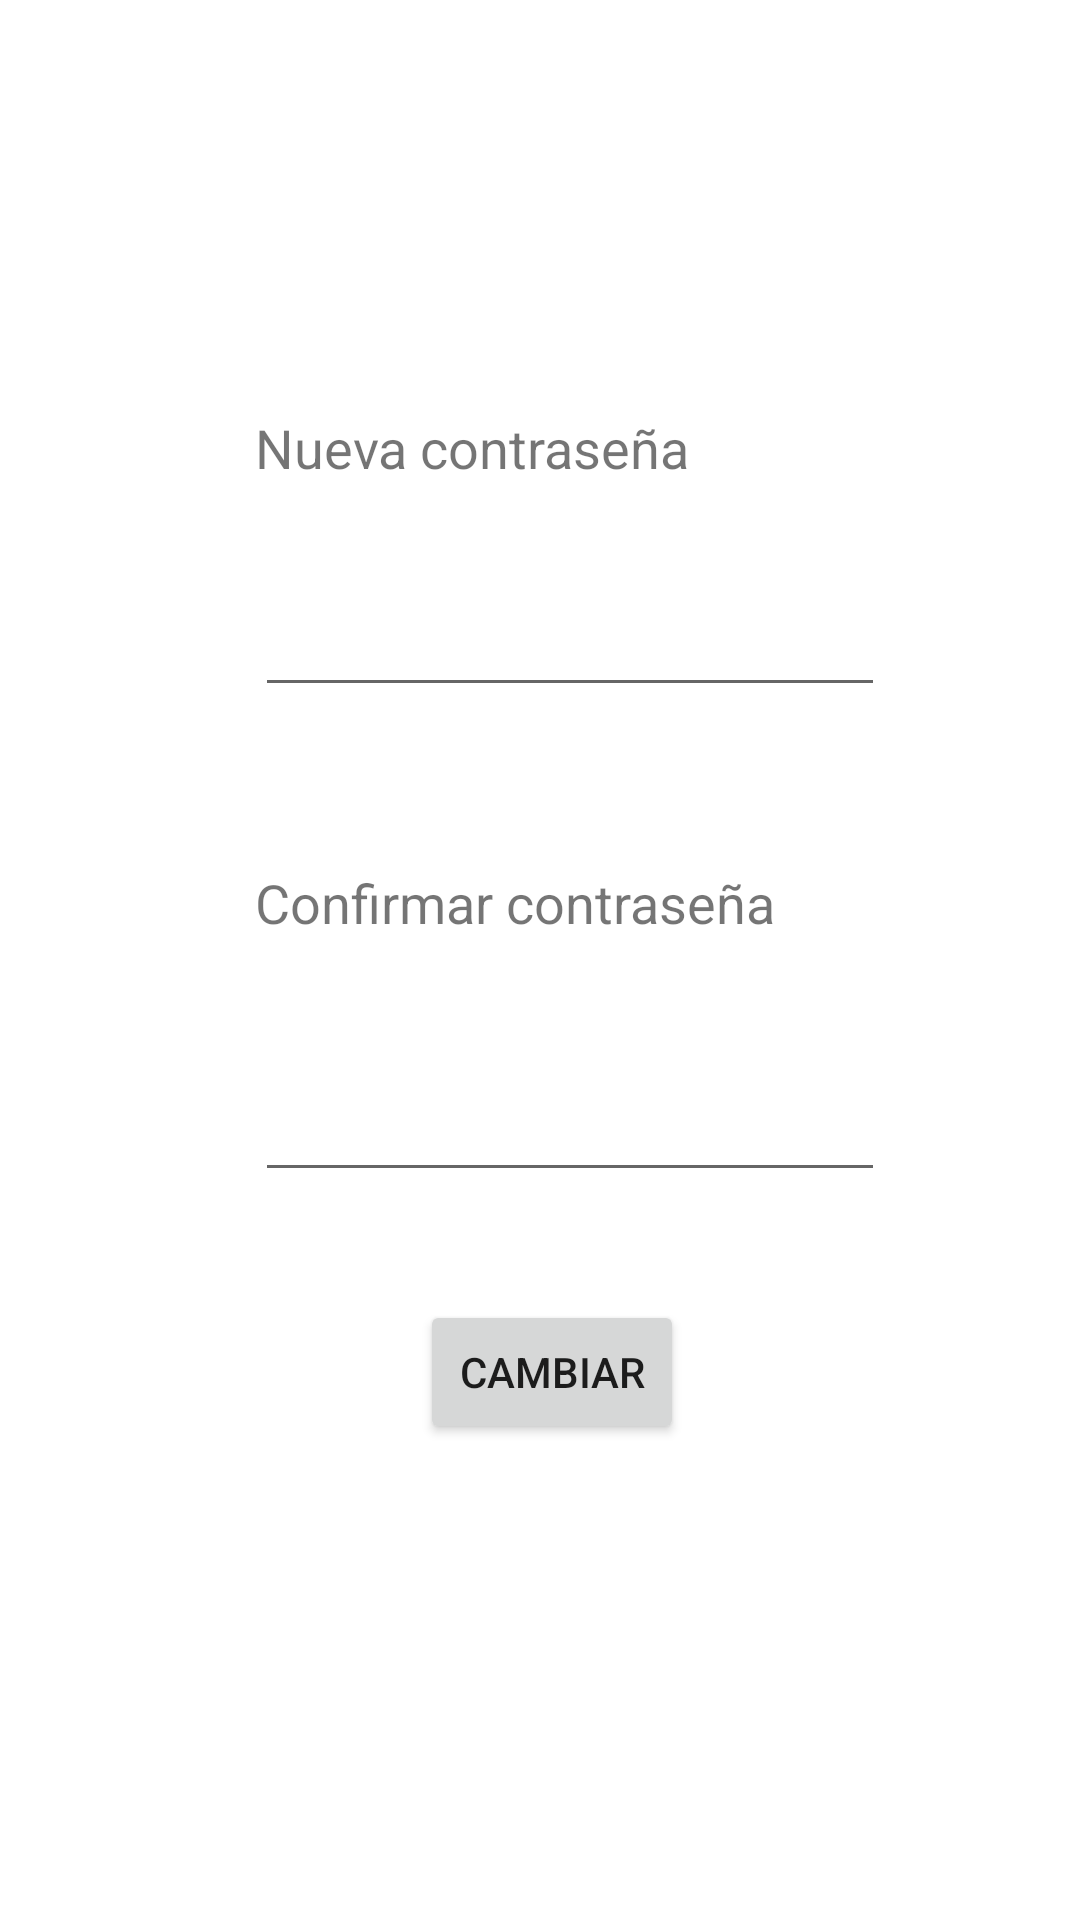

Here is an Android app screen rendered from its layout file. Give the layout XML and the strings, colors and styles it references.
<!-- AndroidManifest.xml: application theme Theme.Taller1 -->
<!-- res/layout/activity_change_pass.xml -->
<?xml version="1.0" encoding="utf-8"?>
<androidx.constraintlayout.widget.ConstraintLayout xmlns:android="http://schemas.android.com/apk/res/android"
    xmlns:app="http://schemas.android.com/apk/res-auto"
    xmlns:tools="http://schemas.android.com/tools"
    android:layout_width="match_parent"
    android:layout_height="match_parent"
    tools:context=".ChangePassActivity">

    <TextView
        android:id="@+id/textView"
        android:layout_width="wrap_content"
        android:layout_height="wrap_content"
        android:layout_marginStart="85dp"
        android:layout_marginTop="137dp"
        android:text="@string/tvnp"
        android:textSize="18sp"
        app:layout_constraintStart_toStartOf="parent"
        app:layout_constraintTop_toTopOf="parent" />

    <EditText
        android:id="@+id/edtnpass"
        android:layout_width="wrap_content"
        android:layout_height="wrap_content"
        android:layout_marginStart="85dp"
        android:layout_marginTop="33dp"
        android:ems="10"
        android:inputType="textPassword"
        app:layout_constraintStart_toStartOf="parent"
        app:layout_constraintTop_toBottomOf="@+id/textView" />

    <TextView
        android:id="@+id/tvcp"
        android:layout_width="wrap_content"
        android:layout_height="wrap_content"
        android:layout_marginStart="85dp"
        android:layout_marginTop="53dp"
        android:text="@string/tvcp"
        android:textSize="18sp"
        app:layout_constraintStart_toStartOf="parent"
        app:layout_constraintTop_toBottomOf="@+id/edtnpass" />

    <EditText
        android:id="@+id/edtcpass"
        android:layout_width="wrap_content"
        android:layout_height="wrap_content"
        android:layout_marginStart="85dp"
        android:layout_marginTop="43dp"
        android:ems="10"
        android:inputType="textPassword"
        app:layout_constraintStart_toStartOf="parent"
        app:layout_constraintTop_toBottomOf="@+id/tvcp" />

    <Button
        android:id="@+id/btnchange"
        android:layout_width="wrap_content"
        android:layout_height="wrap_content"
        android:layout_marginStart="140dp"
        android:layout_marginTop="36dp"
        android:text="@string/btnchange"
        app:layout_constraintStart_toStartOf="parent"
        app:layout_constraintTop_toBottomOf="@+id/edtcpass" />
</androidx.constraintlayout.widget.ConstraintLayout>
<!-- resources referenced by this layout -->
<resources>
  <string name="btnchange">CAMBIAR</string>
  <string name="tvcp">Confirmar contraseña</string>
  <string name="tvnp">Nueva contraseña</string>
  <style name="Theme.Taller1" parent="Theme.MaterialComponents.DayNight.DarkActionBar">
          
          <item name="colorPrimary">@color/green_normal</item>
          <item name="colorPrimaryVariant">@color/green_dark</item>
          <item name="colorOnPrimary">@color/white</item>
          
          <item name="colorSecondary">@color/teal_200</item>
          <item name="colorSecondaryVariant">@color/teal_700</item>
          <item name="colorOnSecondary">@color/black</item>
          
          <item name="android:statusBarColor" tools:targetApi="l">?attr/colorPrimaryVariant</item>
          
      </style>
  <color name="green_normal">#044a42</color>
  <color name="green_dark">#062925</color>
  <color name="white">#FFFFFFFF</color>
  <color name="teal_200">#FF03DAC5</color>
  <color name="teal_700">#FF018786</color>
  <color name="black">#FF000000</color>
</resources>
